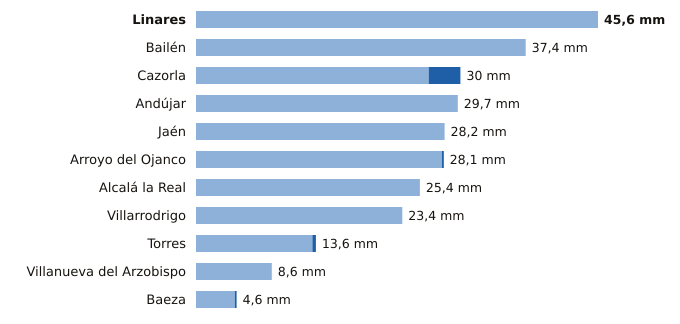

Data behind this chart, as committed beside it:
estacion, provincia, indicativo, mm_6_dias_anteriores, mm_hoy, mm_7_dias, horas_de_hoy
Linares, Jaén, 5279X, 45.6, 0.0, 45.6, 1
Bailén, Jaén, 5281X, 37.4, 0.0, 37.4, 1
Cazorla, Jaén, 5038Y, 26.4, 3.6, 30.0, 2
Andújar, Jaén, 5298X, 29.7, 0.0, 29.7, 2
Jaén, Jaén, 5270B, 28.2, 0.0, 28.2, 2
Arroyo del Ojanco, Jaén, 5181D, 27.9, 0.2, 28.1, 2
Alcalá la Real, Jaén, 5406X, 25.4, 0.0, 25.4, 2
Villarrodrigo, Jaén, 5192, 23.4, 0.0, 23.4, 2
Torres, Jaén, 5165X, 13.2, 0.4, 13.6, 1
Villanueva del Arzobispo, Jaén, 5210X, 8.6, 0.0, 8.6, 1
Baeza, Jaén, 5164B, 4.4, 0.2, 4.6, 2
